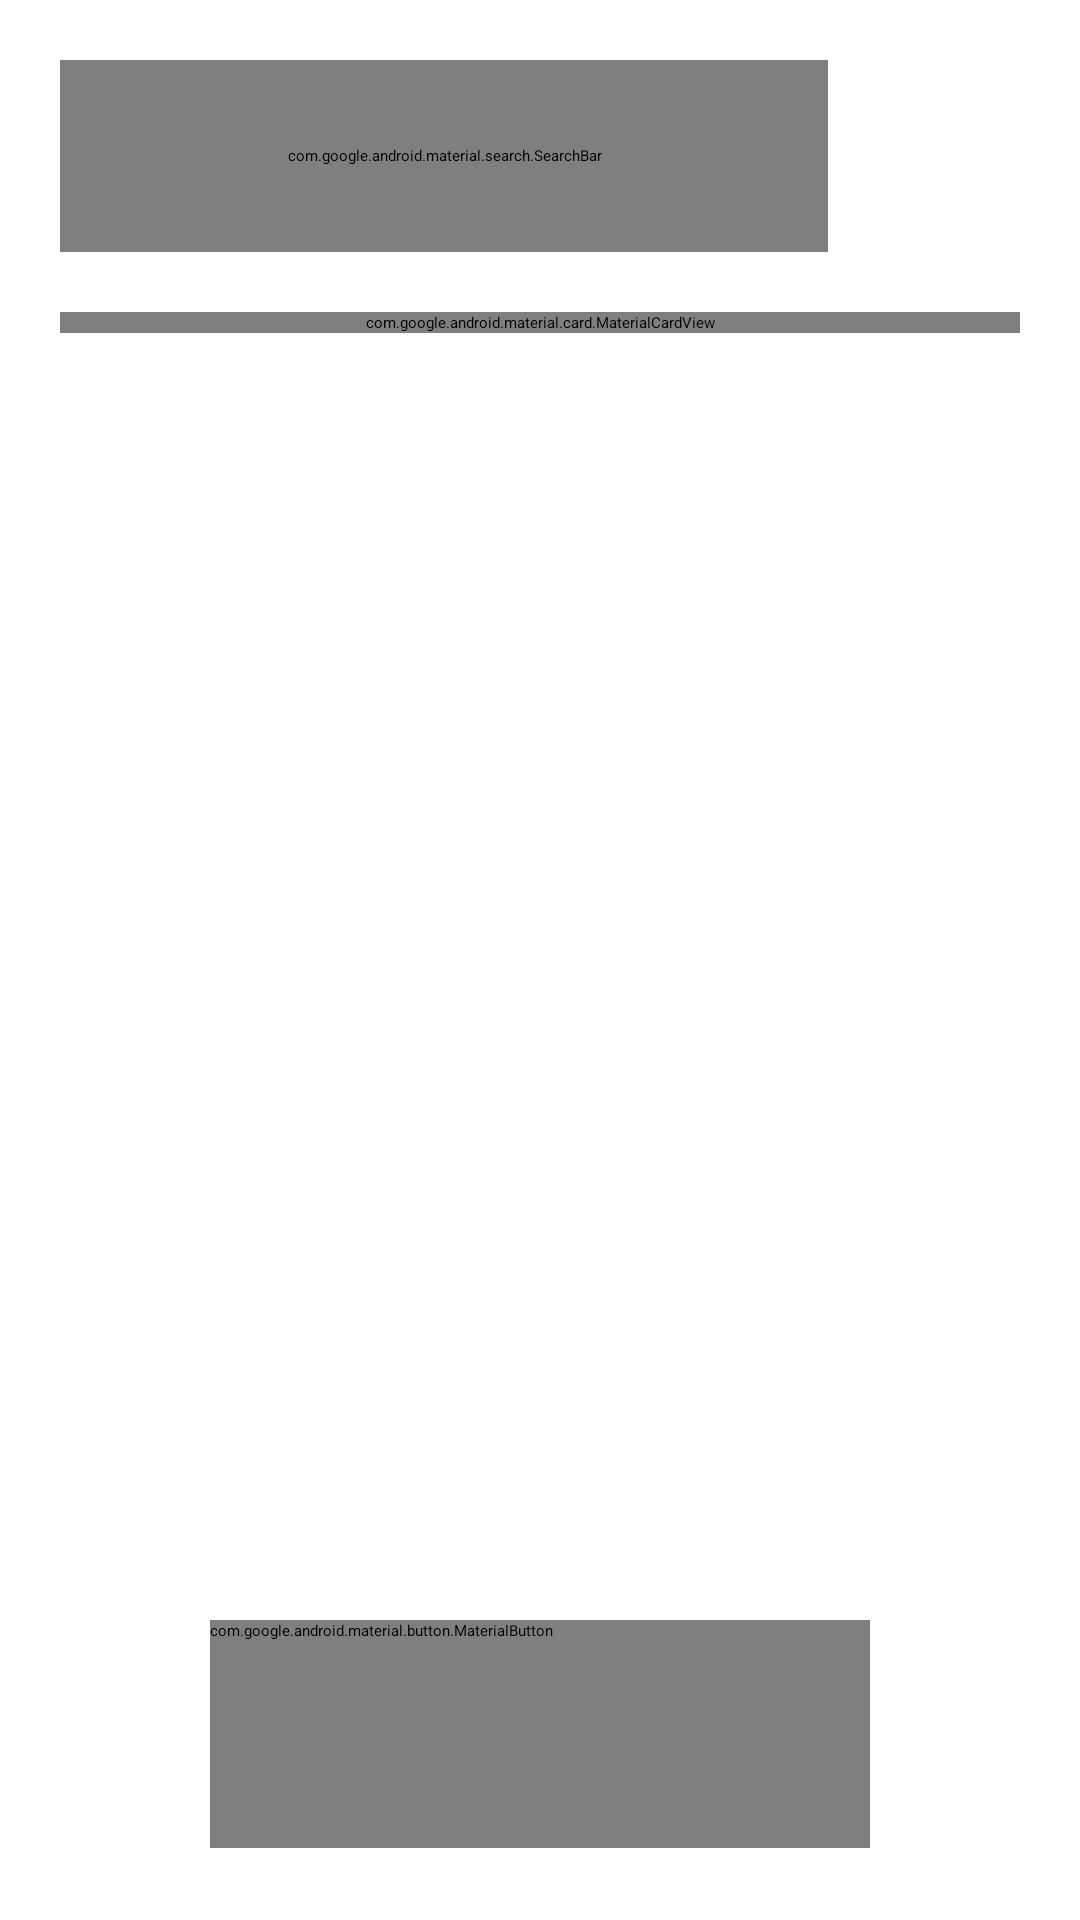

The Android layout XML behind this screen, and the referenced resources:
<!-- AndroidManifest.xml: application theme AppTheme -->
<!-- res/layout/activity_list.xml -->
<?xml version="1.0" encoding="utf-8"?>
<androidx.coordinatorlayout.widget.CoordinatorLayout xmlns:android="http://schemas.android.com/apk/res/android"
    xmlns:app="http://schemas.android.com/apk/res-auto"
    xmlns:tools="http://schemas.android.com/tools"
    android:layout_width="match_parent"
    android:layout_height="match_parent"
    android:background="?attr/colorSurface">

    <LinearLayout
        android:id="@+id/listHeader"
        android:layout_width="match_parent"
        android:layout_height="wrap_content"
        android:orientation="vertical"
        android:paddingStart="20dp"
        android:paddingTop="12dp"
        android:paddingEnd="20dp">
        <FrameLayout
            android:layout_width="match_parent"
            android:layout_height="80dp">
            <com.google.android.material.search.SearchBar
                android:id="@+id/searchBar"
                android:layout_width="match_parent"
                android:layout_height="64dp"
                android:layout_gravity="center_vertical"
                android:layout_marginEnd="64dp"
                android:hint="@string/search_recordings"
                app:strokeWidth="0dp" />
            <ImageButton
                android:id="@+id/settingsButton"
                android:layout_width="56dp"
                android:layout_height="56dp"
                android:layout_gravity="end|center_vertical"
                android:background="?attr/selectableItemBackgroundBorderless"
                android:contentDescription="@string/settings_title"
                android:src="@drawable/ic_settings"
                app:tint="?attr/colorOnSurface" />
        </FrameLayout>
        <com.google.android.material.card.MaterialCardView
            android:id="@+id/favoritesCard"
            android:layout_width="match_parent"
            android:layout_height="wrap_content"
            android:layout_marginTop="12dp"
            android:layout_marginBottom="12dp"
            app:cardBackgroundColor="?attr/colorPrimaryContainer"
            app:cardCornerRadius="24dp"
            app:cardElevation="0dp">
            <LinearLayout
                android:layout_width="match_parent"
                android:layout_height="wrap_content"
                android:gravity="center_vertical"
                android:paddingHorizontal="20dp"
                android:paddingVertical="16dp">
                <ImageView
                    android:layout_width="24dp"
                    android:layout_height="24dp"
                    android:contentDescription="@null"
                    android:src="@drawable/ic_star"
                    app:tint="?attr/colorOnPrimaryContainer" />
                <TextView
                    android:layout_width="0dp"
                    android:layout_height="wrap_content"
                    android:layout_marginStart="16dp"
                    android:layout_weight="1"
                    android:text="@string/favorites"
                    android:textAppearance="@style/TextAppearance.Recorder.Expressive.Title"
                    android:textColor="?attr/colorOnPrimaryContainer" />
                <TextView
                    android:id="@+id/favoritesCountTextView"
                    android:layout_width="32dp"
                    android:layout_height="32dp"
                    android:gravity="center"
                    android:text="0"
                    android:textColor="?attr/colorOnPrimaryContainer" />
            </LinearLayout>
        </com.google.android.material.card.MaterialCardView>
    </LinearLayout>

    <ProgressBar
        android:id="@+id/listLoadingProgressBar"
        android:layout_width="wrap_content"
        android:layout_height="wrap_content"
        android:layout_gravity="center"
        tools:visibility="gone" />

    <TextView
        android:id="@+id/listEmptyTextView"
        android:layout_width="match_parent"
        android:layout_height="wrap_content"
        android:layout_gravity="center"
        android:layout_marginHorizontal="32dp"
        android:gravity="center"
        android:text="@string/recording_manners_message"
        android:textAppearance="@style/TextAppearance.Recorder.Expressive.Title"
        android:textColor="?attr/colorOnSurfaceVariant"
        android:textSize="20sp"
        android:visibility="gone" />

    <androidx.recyclerview.widget.RecyclerView
        android:id="@+id/listRecyclerView"
        android:layout_width="match_parent"
        android:layout_height="match_parent"
        android:clipToPadding="false"
        android:paddingHorizontal="12dp"
        android:paddingBottom="116dp"
        android:visibility="gone"
        app:layout_behavior="@string/appbar_scrolling_view_behavior"
        tools:listitem="@layout/list_item"
        tools:visibility="visible" />

    <com.google.android.material.button.MaterialButton
        android:id="@+id/homeRecordButton"
        style="@style/Widget.Recorder.Expressive.ExtraLargeButton"
        android:layout_width="wrap_content"
        android:layout_height="wrap_content"
        android:layout_gravity="bottom|center_horizontal"
        android:layout_marginBottom="24dp"
        android:elevation="0dp"
        android:text="@string/main_sound_action"
        android:textSize="18sp"
        app:icon="@drawable/ic_mic"
        app:iconGravity="textStart" />
</androidx.coordinatorlayout.widget.CoordinatorLayout>
<!-- res/layout/list_item.xml (included above) -->
<?xml version="1.0" encoding="utf-8"?>
<com.google.android.material.card.MaterialCardView xmlns:android="http://schemas.android.com/apk/res/android"
    xmlns:app="http://schemas.android.com/apk/res-auto"
    xmlns:tools="http://schemas.android.com/tools"
    android:layout_width="match_parent"
    android:layout_height="wrap_content"
    android:layout_marginHorizontal="8dp"
    android:layout_marginVertical="6dp"
    android:clickable="true"
    android:focusable="true"
    app:cardBackgroundColor="?attr/colorSurfaceContainerHigh"
    app:cardCornerRadius="28dp"
    app:cardElevation="0dp"
    app:strokeWidth="0dp">

    <androidx.constraintlayout.widget.ConstraintLayout
        android:layout_width="match_parent"
        android:layout_height="wrap_content"
        android:minHeight="116dp"
        android:paddingStart="18dp"
        android:paddingTop="16dp"
        android:paddingEnd="12dp"
        android:paddingBottom="14dp">
        <ImageView
            android:id="@+id/playImageView"
            style="@style/AppTheme.ImageButton"
            android:layout_width="48dp"
            android:layout_height="48dp"
            android:contentDescription="@string/play"
            android:src="@drawable/ic_play_circle"
            app:layout_constraintBottom_toBottomOf="parent"
            app:layout_constraintStart_toStartOf="parent"
            app:layout_constraintTop_toTopOf="parent"
            app:tint="?attr/colorPrimary" />
        <ImageView
            android:id="@+id/menuImageView"
            style="@style/AppTheme.ImageButton"
            android:layout_width="40dp"
            android:layout_height="40dp"
            android:contentDescription="@string/list_item_menu"
            android:src="@drawable/ic_menu"
            app:layout_constraintEnd_toEndOf="parent"
            app:layout_constraintTop_toTopOf="parent"
            app:tint="?attr/colorOnSurfaceVariant" />
        <TextView
            android:id="@+id/titleTextView"
            android:layout_width="0dp"
            android:layout_height="wrap_content"
            android:ellipsize="end"
            android:maxLines="1"
            android:textAppearance="@style/TextAppearance.Recorder.Expressive.Title"
            android:textColor="?attr/colorOnSurface"
            android:textSize="17sp"
            app:layout_constraintEnd_toStartOf="@id/menuImageView"
            app:layout_constraintStart_toEndOf="@id/playImageView"
            app:layout_constraintTop_toTopOf="parent"
            tools:text="Wednesday at 1:43 PM" />
        <TextView
            android:id="@+id/dateTextView"
            android:layout_width="0dp"
            android:layout_height="wrap_content"
            android:layout_marginTop="5dp"
            android:textColor="?attr/colorOnSurfaceVariant"
            android:textSize="13sp"
            app:layout_constraintEnd_toStartOf="@id/durationTextView"
            app:layout_constraintStart_toStartOf="@id/titleTextView"
            app:layout_constraintTop_toBottomOf="@id/titleTextView"
            tools:text="Jul 23 · 6 speakers" />
        <TextView
            android:id="@+id/durationTextView"
            android:layout_width="wrap_content"
            android:layout_height="wrap_content"
            android:textColor="?attr/colorOnSurfaceVariant"
            android:textSize="13sp"
            app:layout_constraintEnd_toEndOf="parent"
            app:layout_constraintTop_toBottomOf="@id/titleTextView"
            tools:text="44:16" />
        <ProgressBar
            android:id="@+id/recordingProgressBar"
            style="?android:attr/progressBarStyleHorizontal"
            android:layout_width="0dp"
            android:layout_height="5dp"
            android:layout_marginTop="12dp"
            android:max="100"
            android:progress="0"
            android:progressTint="?attr/colorPrimary"
            android:progressBackgroundTint="?attr/colorOutlineVariant"
            app:layout_constraintEnd_toEndOf="parent"
            app:layout_constraintStart_toStartOf="@id/titleTextView"
            app:layout_constraintTop_toBottomOf="@id/dateTextView" />
    </androidx.constraintlayout.widget.ConstraintLayout>
</com.google.android.material.card.MaterialCardView>
<!-- resources referenced by this layout -->
<resources>
  <!-- drawable ic_star (drawable) -->
  <?xml version="1.0" encoding="utf-8"?>
  <vector xmlns:android="http://schemas.android.com/apk/res/android" android:width="24dp" android:height="24dp" android:viewportWidth="24" android:viewportHeight="24">
      <path android:fillColor="#FF000000" android:pathData="M12,17.27L18.18,21l-1.64,-7.03L22,9.24l-7.19,-0.61L12,2 9.19,8.63 2,9.24l5.46,4.73L5.82,21z" />
  </vector>
  <string name="favorites">Favorites</string>
  <string name="list_item_menu">More actions</string>
  <string name="main_sound_action">Record sound</string>
  <string name="play">Play</string>
  <string name="recording_manners_message">Please respect manners and etiquette when recording</string>
  <string name="search_recordings">Search your recordings</string>
  <string name="settings_title">Settings</string>
  <style name="AppTheme.ImageButton">
          <item name="android:layout_width">40dp</item>
          <item name="android:layout_height">40dp</item>
          <item name="android:paddingStart">8dp</item>
          <item name="android:paddingEnd">8dp</item>
          <item name="android:background">?attr/selectableItemBackgroundBorderless</item>
      </style>
  <style name="TextAppearance.Recorder.Expressive.Title" parent="TextAppearance.Material3.TitleLarge">
          <item name="android:textStyle">bold</item>
      </style>
  <style name="Widget.Recorder.Expressive.ExtraLargeButton" parent="Widget.Material3Expressive.Button">
          <item name="android:minHeight">76dp</item>
          <item name="android:minWidth">220dp</item>
          <item name="android:elevation">0dp</item>
          <item name="elevation">0dp</item>
          <item name="cornerRadius">38dp</item>
      </style>
  <style name="AppTheme" parent="Theme.Material3Expressive.DayNight.NoActionBar">
          <item name="android:navigationBarColor">@android:color/transparent</item>
          <item name="android:statusBarColor">@android:color/transparent</item>
          <item name="android:windowLayoutInDisplayCutoutMode">shortEdges</item>
          <item name="android:windowLightNavigationBar">?attr/isLightTheme</item>
          <item name="android:windowLightStatusBar">?attr/isLightTheme</item>
          <item name="alertDialogTheme">@style/Theme.Recorder.AlertDialog</item>
          <item name="materialAlertDialogTheme">@style/Theme.Recorder.AlertDialog</item>
          <item name="materialSearchBarStyle">@style/Widget.Material3Expressive.SearchBar</item>
          <item name="windowActionModeOverlay">true</item>
          
          <item name="shapeAppearanceSmallComponent">@style/ShapeAppearance.Recorder.Expressive.Small</item>
          <item name="shapeAppearanceMediumComponent">@style/ShapeAppearance.Recorder.Expressive.Medium</item>
          <item name="shapeAppearanceLargeComponent">@style/ShapeAppearance.Recorder.Expressive.Large</item>
          <item name="textAppearanceHeadlineLarge">@style/TextAppearance.Recorder.Expressive.Headline</item>
          <item name="textAppearanceTitleLarge">@style/TextAppearance.Recorder.Expressive.Title</item>
      </style>
  <style name="Theme.Recorder.AlertDialog" parent="ThemeOverlay.Material3.MaterialAlertDialog">
          <item name="android:colorBackground">?attr/colorSurface</item>
          <item name="dialogCornerRadius">16dp</item>
      </style>
  <style name="ShapeAppearance.Recorder.Expressive.Small" parent="ShapeAppearance.Material3.Corner.Small">
          <item name="cornerSize">12dp</item>
      </style>
  <style name="ShapeAppearance.Recorder.Expressive.Medium" parent="ShapeAppearance.Material3.Corner.Medium">
          <item name="cornerSize">24dp</item>
      </style>
  <style name="ShapeAppearance.Recorder.Expressive.Large" parent="ShapeAppearance.Material3.Corner.Large">
          <item name="cornerSize">32dp</item>
      </style>
  <style name="TextAppearance.Recorder.Expressive.Headline" parent="TextAppearance.Material3.HeadlineLarge">
          <item name="android:textStyle">bold</item>
          <item name="android:letterSpacing">0.01</item>
      </style>
</resources>
